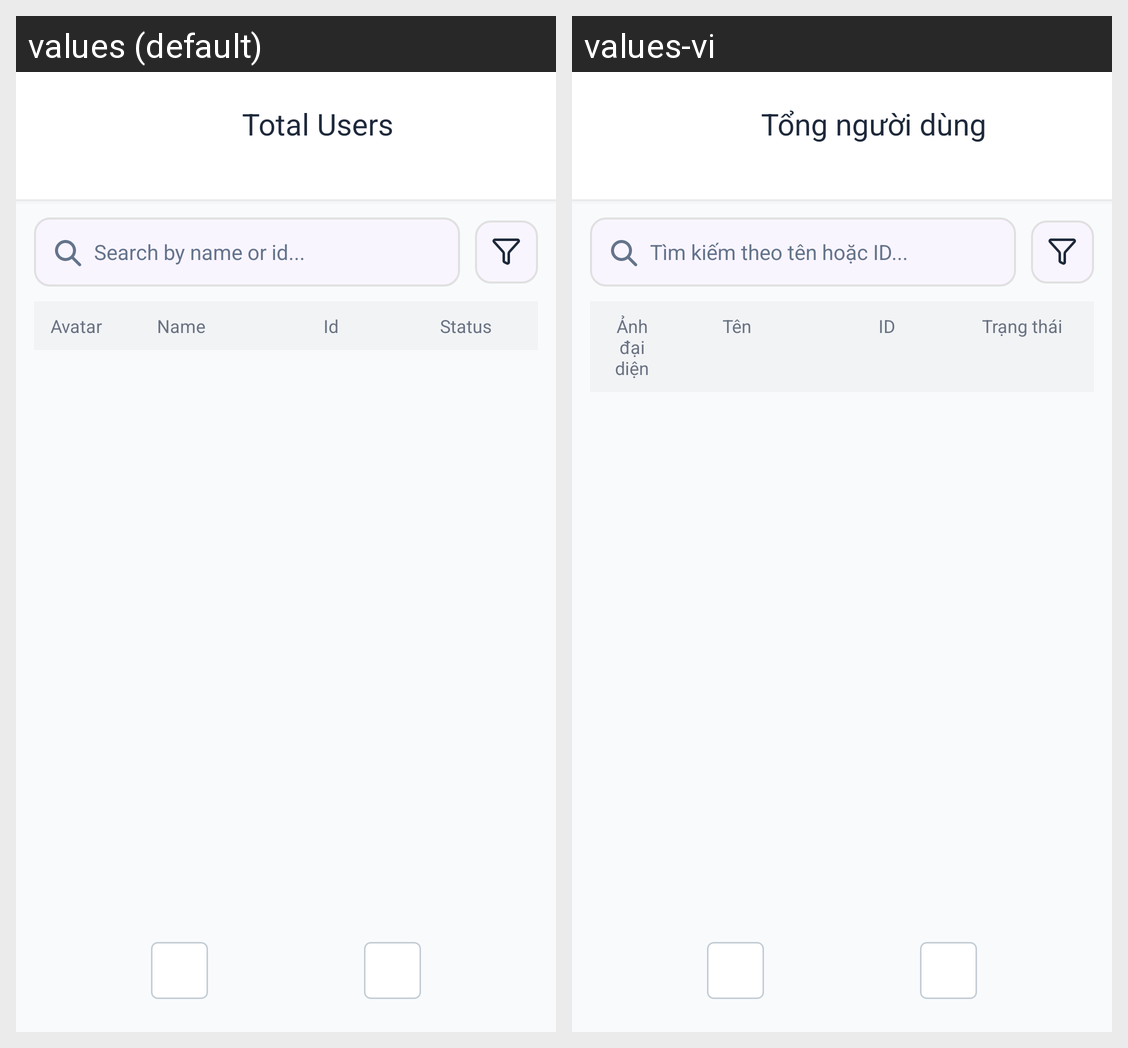

The Android screen above is rendered under two locales of the same app. Produce the string resources it draws, with the default and per-locale values.
Android screen res/layout/fragment_total_users.xml rendered under 2 locales, left to right: values (default), values-vi. Device: Nexus 5 (rendered at 1080×1920; each locale shown at half size, 540×960, under a caption strip naming it); theme Theme.Forumusadmin.
Strings drawn on this screen, with the default value and each locale's value (text and hints the layout hard-codes, and strings that could not be matched under every locale, appear in the picture but are not listed):

total_users
  values: Total Users
  values-vi: Tổng người dùng

search_users_hint
  values: Search by name or id...
  values-vi: Tìm kiếm theo tên hoặc ID...

avatar
  values: Avatar
  values-vi: Ảnh đại diện

name
  values: Name
  values-vi: Tên

id
  values: Id
  values-vi: ID

status
  values: Status
  values-vi: Trạng thái
